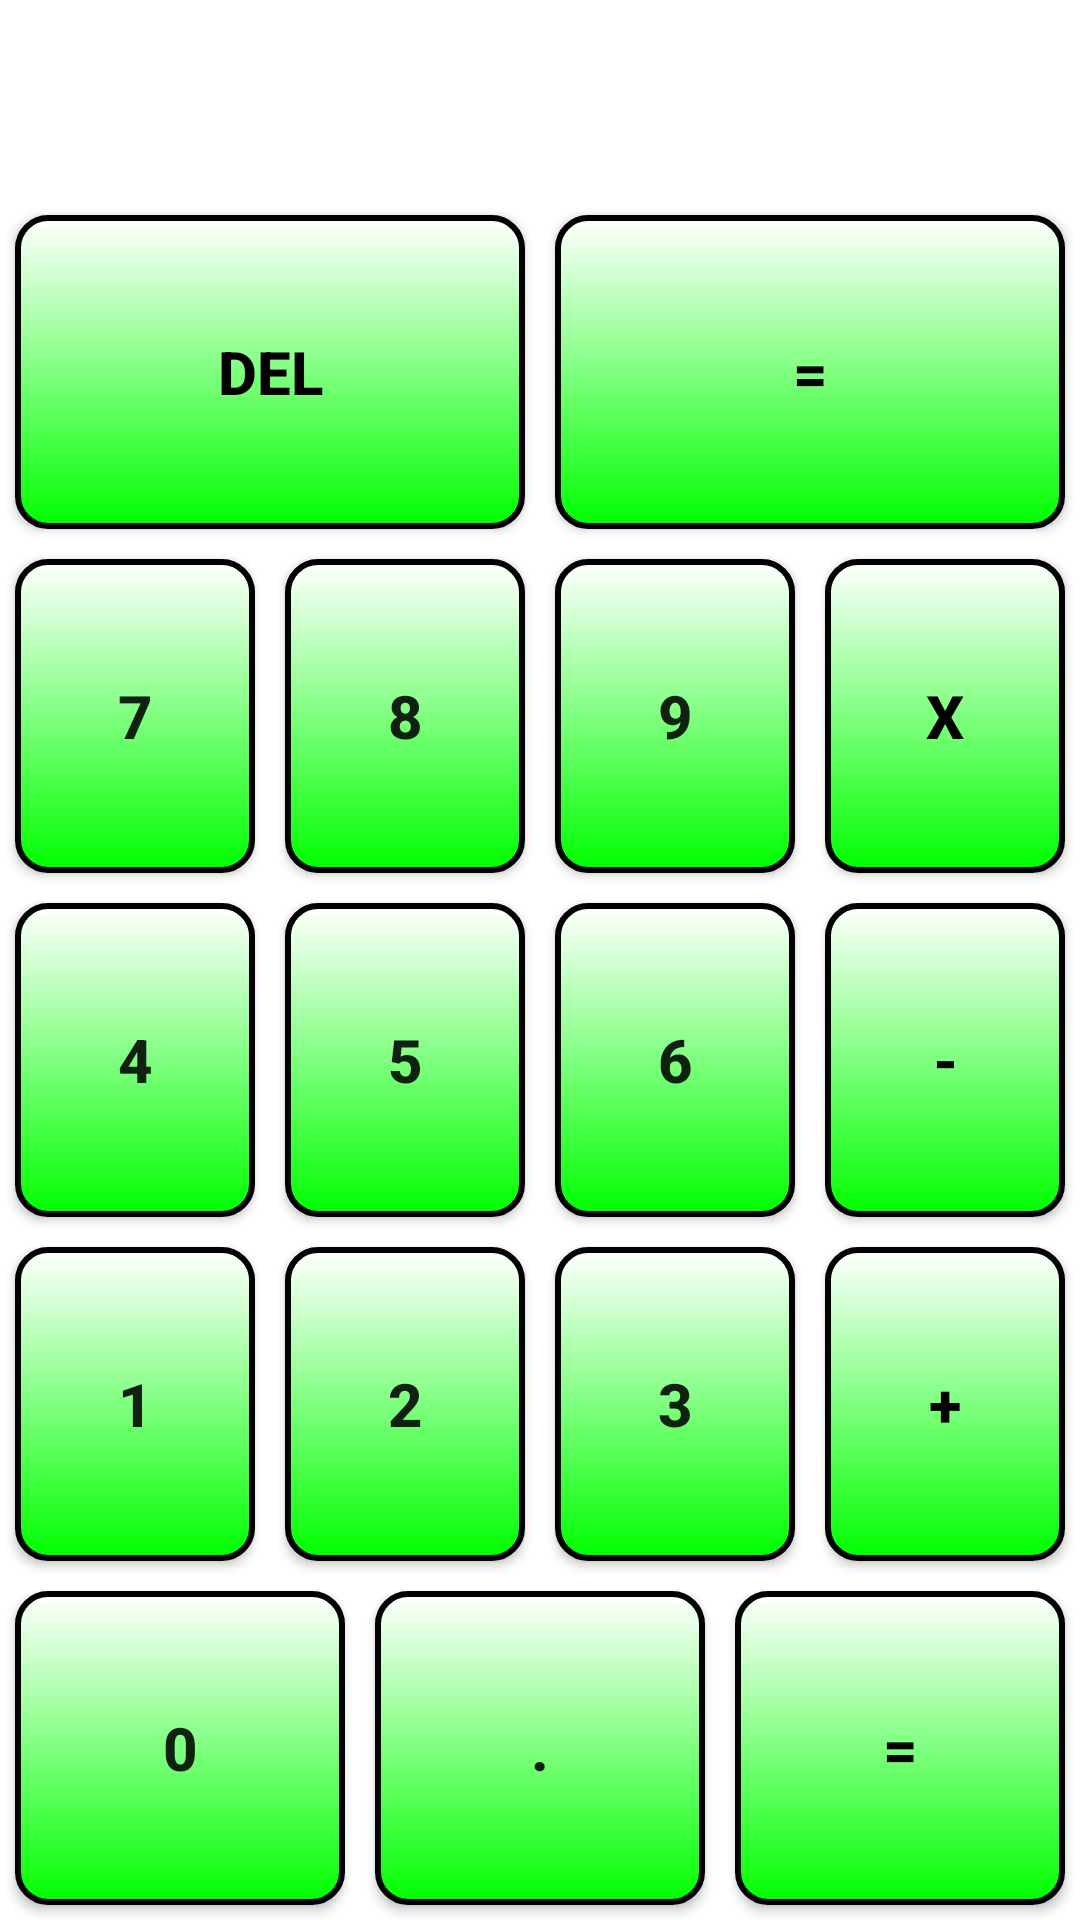

This screen was rendered from an Android layout file. Write that file and the resources it references.
<!-- AndroidManifest.xml: application theme Theme.LessonByMari -->
<!-- res/layout/lesson_four_first.xml -->
<?xml version="1.0" encoding="utf-8"?>
<LinearLayout xmlns:android="http://schemas.android.com/apk/res/android"
    xmlns:app="http://schemas.android.com/apk/res-auto"
    xmlns:tools="http://schemas.android.com/tools"
    android:layout_width="match_parent"
    android:layout_height="match_parent"
    android:orientation="vertical"
    tools:context=".MainActivity">

    <TextView
        android:id="@+id/tv_san"
        android:layout_width="match_parent"
        android:layout_height="wrap_content"
        android:gravity="right"
        android:paddingRight="10dp"
        android:text=""
        android:textSize="50dp" />

    <LinearLayout
        android:layout_width="match_parent"
        android:layout_height="match_parent"
        android:layout_weight="1"
        android:orientation="horizontal">

        <Button
            style="@style/buttom_number_style"
            android:text="Del"

            android:textColor="@color/black" />

        <Button
            style="@style/buttom_number_style"
            android:text="="

            android:textColor="@color/black" />

    </LinearLayout>

    <LinearLayout
        android:layout_width="match_parent"
        android:layout_height="match_parent"
        android:layout_weight="1"
        android:orientation="horizontal">

        <Button
            android:id="@+id/btn7"
            style="@style/buttom_number_style"
            android:text="7" />

        <Button
            android:id="@+id/btn8"
            style="@style/buttom_number_style"
            android:text="8" />
        />

        <Button
            android:id="@+id/btn9"
            style="@style/buttom_number_style"
            android:text="9" />

        <Button
            android:id="@+id/btnX"
            style="@style/buttom_number_style"
            android:text="X"

            android:textColor="@color/black" />

    </LinearLayout>

    <LinearLayout
        android:layout_width="match_parent"
        android:layout_height="match_parent"
        android:layout_weight="1"
        android:orientation="horizontal">

        <Button
            android:id="@+id/btn4"
            style="@style/buttom_number_style"
            android:text="4" />

        <Button
            android:id="@+id/btn5"
            style="@style/buttom_number_style"
            android:text="5" />
        />

        <Button
            android:id="@+id/btn6"
            style="@style/buttom_number_style"
            android:text="6" />

        <Button
            style="@style/buttom_number_style"
            android:text="-"
            android:textColor="@color/black" />

    </LinearLayout>

    <LinearLayout
        android:layout_width="match_parent"
        android:layout_height="match_parent"
        android:layout_weight="1"
        android:orientation="horizontal">

        <Button
            android:id="@+id/btn1"
            style="@style/buttom_number_style"
            android:text="1" />

        <Button
            android:id="@+id/btn2"
            style="@style/buttom_number_style"
            android:text="2" />
        />

        <Button
            android:id="@+id/btn3"
            style="@style/buttom_number_style"
            android:text="3" />

        <Button

            style="@style/buttom_number_style"
            android:text="+"
            android:textColor="@color/black" />

    </LinearLayout>

    <LinearLayout
        android:layout_width="match_parent"
        android:layout_height="match_parent"
        android:layout_weight="1"
        android:orientation="horizontal">

        <Button
            android:id="@+id/btn0"
            style="@style/buttom_number_style"
            android:text="0" />

        <Button
            android:id="@+id/btn36"
            style="@style/buttom_number_style"
            android:text="." />
        />


        <Button
            style="@style/buttom_number_style"
            android:text="="
            android:textColor="@color/black" />

    </LinearLayout>
</LinearLayout>
<!-- resources referenced by this layout -->
<resources>
  <color name="black">#FF000000</color>
  <style name="buttom_number_style">
          <item name="android:layout_width">wrap_content</item>
          <item name="android:layout_height">match_parent</item>
          <item name="android:layout_weight">1</item>
          <item name="android:layout_margin">5dp</item>
          <item name="android:textSize">20sp</item>
          <item name="android:textStyle">bold</item>
          <item name="android:background">@drawable/button_basilganda</item>
          <item name="backgroundTint">@null</item>
      </style>
  <style name="Theme.LessonByMari" parent="Theme.MaterialComponents.DayNight.DarkActionBar">
          
          <item name="colorPrimary">@color/purple_500</item>
          <item name="colorPrimaryVariant">@color/purple_700</item>
          <item name="colorOnPrimary">@color/white</item>
          
          <item name="colorSecondary">@color/teal_200</item>
          <item name="colorSecondaryVariant">@color/teal_700</item>
          <item name="colorOnSecondary">@color/black</item>
          
          <item name="android:statusBarColor" tools:targetApi="l">?attr/colorPrimaryVariant</item>
          
      </style>
  <!-- drawable button_basilganda (drawable) -->
  <?xml version="1.0" encoding="utf-8"?>
  <selector xmlns:android="http://schemas.android.com/apk/res/android">
      <item android:drawable="@drawable/button_back2"
          android:state_pressed="true"/>
      <item android:drawable="@drawable/button_back"/>
  
  </selector>
  <color name="purple_500">#FF6200EE</color>
  <color name="purple_700">#FF3700B3</color>
  <color name="white">#FFFFFFFF</color>
  <color name="teal_200">#FF03DAC5</color>
  <color name="teal_700">#FF018786</color>
  <!-- drawable button_back2 (drawable) -->
  <?xml version="1.0" encoding="utf-8"?>
  <shape xmlns:android="http://schemas.android.com/apk/res/android"
      android:shape="rectangle">
      <gradient android:startColor="#E12222"
          android:endColor="#430707"
          android:angle="270" />
      <corners android:radius="10dp" />
      <stroke android:width="6px"
          android:color="#EA4141" />
  </shape>
  <!-- drawable button_back (drawable) -->
  <?xml version="1.0" encoding="utf-8"?>
  <shape xmlns:android="http://schemas.android.com/apk/res/android"
      android:shape="rectangle">
      <gradient android:startColor="#FFFFFF"
          android:endColor="#00FF00"
          android:angle="270" />
      <corners android:radius="10dp" />
      <stroke android:width="6px"
          android:color="#000000" />
  </shape>
</resources>
